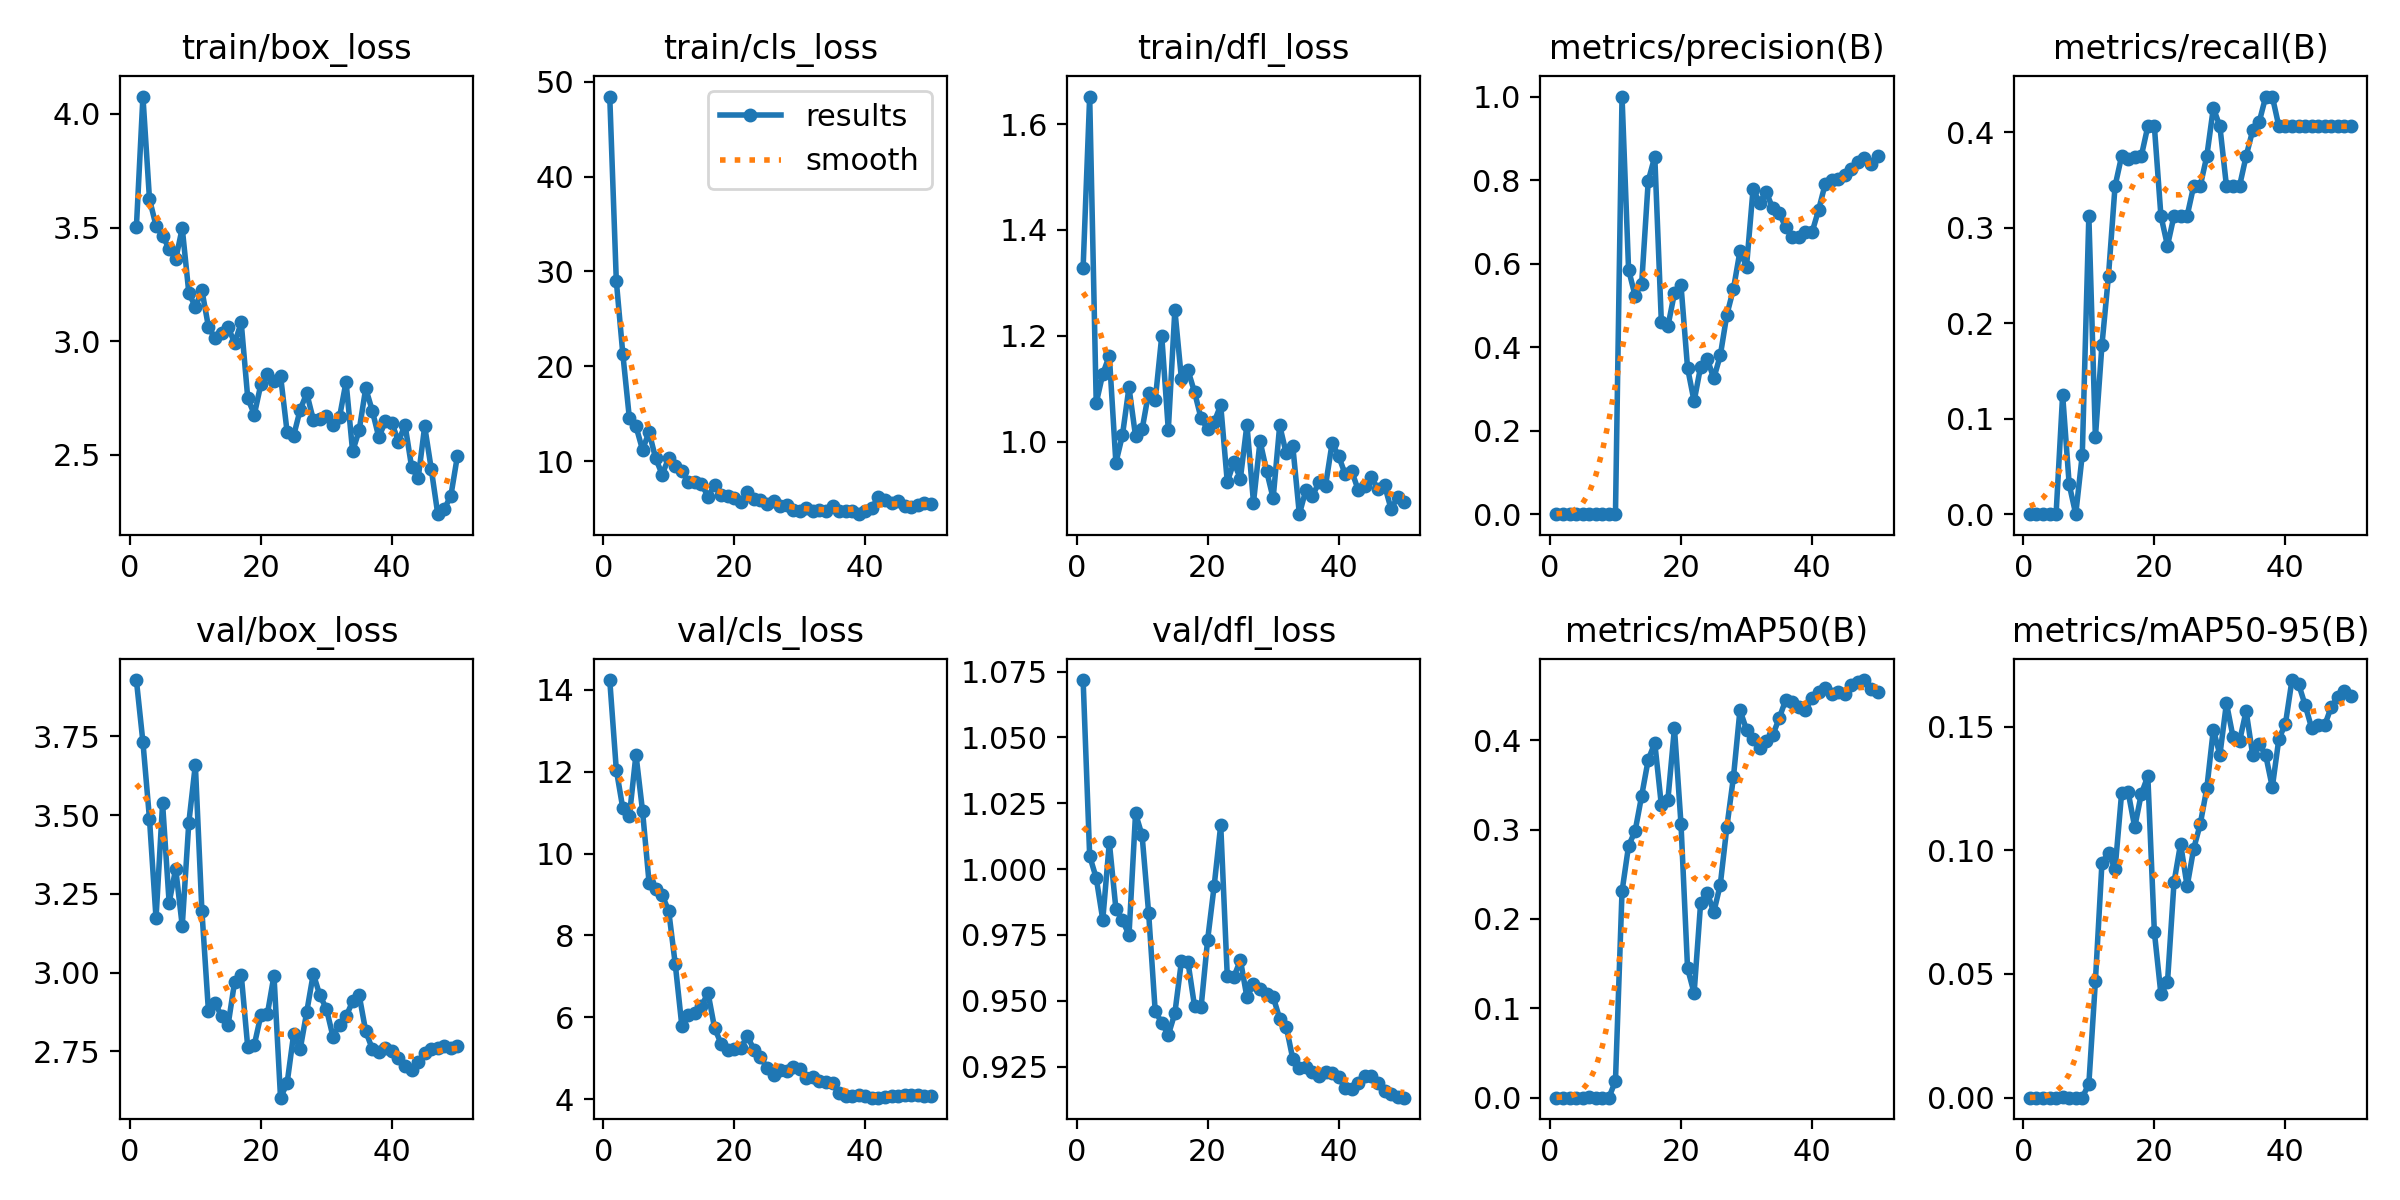

The table this chart was drawn from, first rows:
epoch, time, train/box_loss, train/cls_loss, train/dfl_loss, metrics/precision(B), metrics/recall(B), metrics/mAP50(B), metrics/mAP50-95(B), val/box_loss, val/cls_loss, val/dfl_loss, lr/pg0, lr/pg1, lr/pg2
1, 23.48, 3.501, 48.44, 1.329, 0, 0, 0, 0, 3.929, 14.24, 1.072, 0.0002, 0.0002, 0.0002
2, 45.64, 4.077, 29.03, 1.652, 0, 0, 0, 0, 3.732, 12.05, 1.005, 0.0004117, 0.0004117, 0.0004117
3, 67, 3.625, 21.27, 1.073, 0, 0, 0, 0, 3.488, 11.1, 0.9966, 0.0006147, 0.0006147, 0.0006147
4, 89.52, 3.508, 14.5, 1.128, 0, 0, 0, 0, 3.172, 10.92, 0.9808, 0.0008089, 0.0008089, 0.0008089
5, 111.7, 3.463, 13.69, 1.163, 0, 0, 0, 0, 3.537, 12.42, 1.01, 0.0009945, 0.0009945, 0.0009945
6, 133.7, 3.407, 11.21, 0.96, 0.00053, 0.125, 0.00035, 0.00014, 3.222, 11.05, 0.985, 0.001171, 0.001171, 0.001171
7, 154.7, 3.36, 13.07, 1.012, 0.00013, 0.03125, 7e-05, 1e-05, 3.33, 9.294, 0.9806, 0.001339, 0.001339, 0.001339
8, 176.4, 3.498, 10.32, 1.103, 0, 0, 0, 0, 3.148, 9.129, 0.975, 0.001499, 0.001499, 0.001499
9, 197.8, 3.214, 8.598, 1.01, 0.00027, 0.0625, 0.00016, 6e-05, 3.475, 8.986, 1.021, 0.00165, 0.00165, 0.00165
10, 220.5, 3.15, 10.34, 1.023, 0.00133, 0.3125, 0.0188, 0.00554, 3.66, 8.599, 1.013, 0.001644, 0.001644, 0.001644
11, 267.7, 3.224, 9.532, 1.093, 1, 0.08052, 0.2308, 0.04709, 3.196, 7.297, 0.9833, 0.001604, 0.001604, 0.001604
12, 289.4, 3.063, 8.986, 1.078, 0.5854, 0.1773, 0.2819, 0.09485, 2.877, 5.796, 0.9461, 0.001564, 0.001564, 0.001564
13, 309.6, 3.012, 7.799, 1.199, 0.5227, 0.25, 0.2985, 0.09904, 2.904, 6.06, 0.9416, 0.001525, 0.001525, 0.001525
14, 329.6, 3.036, 7.769, 1.022, 0.5523, 0.3438, 0.338, 0.09223, 2.861, 6.102, 0.937, 0.001485, 0.001485, 0.001485
15, 349.8, 3.062, 7.584, 1.249, 0.7979, 0.375, 0.3782, 0.123, 2.834, 6.28, 0.9453, 0.001446, 0.001446, 0.001446
16, 369.9, 2.991, 6.278, 1.119, 0.8561, 0.3722, 0.3971, 0.1235, 2.971, 6.595, 0.9649, 0.001406, 0.001406, 0.001406
17, 390.1, 3.082, 7.474, 1.135, 0.461, 0.3742, 0.3276, 0.1093, 2.993, 5.738, 0.9647, 0.001366, 0.001366, 0.001366
18, 410.4, 2.749, 6.459, 1.094, 0.4498, 0.375, 0.3334, 0.1227, 2.762, 5.355, 0.948, 0.001327, 0.001327, 0.001327
19, 430.6, 2.677, 6.323, 1.044, 0.5293, 0.4062, 0.4137, 0.1299, 2.77, 5.204, 0.9475, 0.001287, 0.001287, 0.001287
20, 451.1, 2.81, 6.116, 1.024, 0.5479, 0.4062, 0.3064, 0.06698, 2.865, 5.23, 0.9731, 0.001248, 0.001248, 0.001248
21, 472.2, 2.856, 5.713, 1.037, 0.3505, 0.3125, 0.145, 0.04182, 2.869, 5.254, 0.9937, 0.001208, 0.001208, 0.001208
22, 492.6, 2.827, 6.745, 1.069, 0.2701, 0.2812, 0.117, 0.0466, 2.99, 5.543, 1.017, 0.001168, 0.001168, 0.001168
23, 514.3, 2.848, 6.034, 0.9237, 0.3535, 0.3125, 0.2182, 0.08706, 2.602, 5.213, 0.9593, 0.001129, 0.001129, 0.001129
24, 535.4, 2.601, 5.948, 0.9607, 0.3723, 0.3125, 0.2296, 0.1027, 2.648, 5.032, 0.959, 0.001089, 0.001089, 0.001089
25, 556.3, 2.583, 5.507, 0.9302, 0.3251, 0.3125, 0.2075, 0.08545, 2.804, 4.766, 0.9656, 0.00105, 0.00105, 0.00105
26, 576.7, 2.699, 5.772, 1.032, 0.3801, 0.3438, 0.2386, 0.1006, 2.756, 4.58, 0.9513, 0.00101, 0.00101, 0.00101
27, 597.4, 2.771, 5.284, 0.8848, 0.4776, 0.3438, 0.3031, 0.1105, 2.875, 4.711, 0.9564, 0.0009704, 0.0009704, 0.0009704
28, 617.8, 2.654, 5.357, 1.001, 0.539, 0.375, 0.3585, 0.125, 2.996, 4.694, 0.9546, 0.0009308, 0.0009308, 0.0009308
29, 638.5, 2.659, 4.808, 0.9445, 0.6297, 0.4255, 0.4339, 0.1488, 2.927, 4.781, 0.9526, 0.0008912, 0.0008912, 0.0008912
30, 660.1, 2.668, 4.772, 0.893, 0.5929, 0.4062, 0.4119, 0.1386, 2.885, 4.736, 0.9516, 0.0008516, 0.0008516, 0.0008516
31, 681.1, 2.63, 5.087, 1.031, 0.7787, 0.3438, 0.4015, 0.1595, 2.797, 4.509, 0.9432, 0.000812, 0.000812, 0.000812
32, 702.2, 2.665, 4.78, 0.9776, 0.7461, 0.3438, 0.3918, 0.1458, 2.833, 4.537, 0.9402, 0.0007724, 0.0007724, 0.0007724
33, 722.5, 2.821, 4.814, 0.9912, 0.7722, 0.3438, 0.3989, 0.1441, 2.861, 4.452, 0.928, 0.0007328, 0.0007328, 0.0007328
34, 744, 2.515, 4.732, 0.8629, 0.732, 0.375, 0.4057, 0.1563, 2.908, 4.429, 0.9244, 0.0006932, 0.0006932, 0.0006932
35, 765.1, 2.607, 5.276, 0.9089, 0.72, 0.402, 0.425, 0.1386, 2.928, 4.387, 0.925, 0.0006536, 0.0006536, 0.0006536
36, 786, 2.792, 4.791, 0.8973, 0.6866, 0.4109, 0.4456, 0.1431, 2.814, 4.157, 0.9229, 0.000614, 0.000614, 0.000614
37, 808, 2.694, 4.747, 0.9235, 0.6627, 0.4375, 0.443, 0.1383, 2.757, 4.072, 0.9215, 0.0005744, 0.0005744, 0.0005744
38, 829.2, 2.577, 4.787, 0.9171, 0.6632, 0.4375, 0.437, 0.1255, 2.746, 4.08, 0.923, 0.0005348, 0.0005348, 0.0005348
39, 849.5, 2.647, 4.416, 0.9974, 0.6763, 0.4062, 0.4337, 0.145, 2.761, 4.115, 0.9227, 0.0004952, 0.0004952, 0.0004952
40, 870.6, 2.639, 4.782, 0.9724, 0.6751, 0.4062, 0.4478, 0.151, 2.752, 4.081, 0.921, 0.0004556, 0.0004556, 0.0004556
41, 891.6, 2.558, 5.107, 0.9383, 0.7285, 0.4062, 0.4538, 0.1688, 2.727, 4.039, 0.9168, 0.000416, 0.000416, 0.000416
42, 912.6, 2.632, 6.205, 0.9442, 0.7902, 0.4062, 0.4591, 0.1673, 2.704, 4.038, 0.9163, 0.0003764, 0.0003764, 0.0003764
43, 933.1, 2.447, 5.911, 0.9077, 0.7993, 0.4062, 0.4517, 0.1587, 2.689, 4.046, 0.9188, 0.0003368, 0.0003368, 0.0003368
44, 954.6, 2.396, 5.561, 0.9163, 0.8037, 0.4062, 0.4542, 0.1494, 2.717, 4.077, 0.9215, 0.0002972, 0.0002972, 0.0002972
45, 975.4, 2.625, 5.799, 0.9324, 0.8124, 0.4062, 0.4513, 0.1508, 2.745, 4.089, 0.9214, 0.0002576, 0.0002576, 0.0002576
46, 996.5, 2.438, 5.32, 0.9096, 0.8273, 0.4062, 0.4617, 0.1506, 2.758, 4.093, 0.9189, 0.000218, 0.000218, 0.000218
47, 1018, 2.239, 5.145, 0.9175, 0.8444, 0.4062, 0.4656, 0.158, 2.761, 4.105, 0.9157, 0.0001784, 0.0001784, 0.0001784
48, 1039, 2.261, 5.339, 0.8727, 0.8523, 0.4062, 0.4674, 0.162, 2.765, 4.1, 0.9147, 0.0001388, 0.0001388, 0.0001388
49, 1060, 2.32, 5.567, 0.8952, 0.8396, 0.4062, 0.4578, 0.1643, 2.759, 4.079, 0.9136, 9.92e-05, 9.92e-05, 9.92e-05
50, 1081, 2.496, 5.465, 0.8863, 0.8582, 0.4062, 0.4546, 0.1623, 2.767, 4.072, 0.9132, 5.96e-05, 5.96e-05, 5.96e-05
